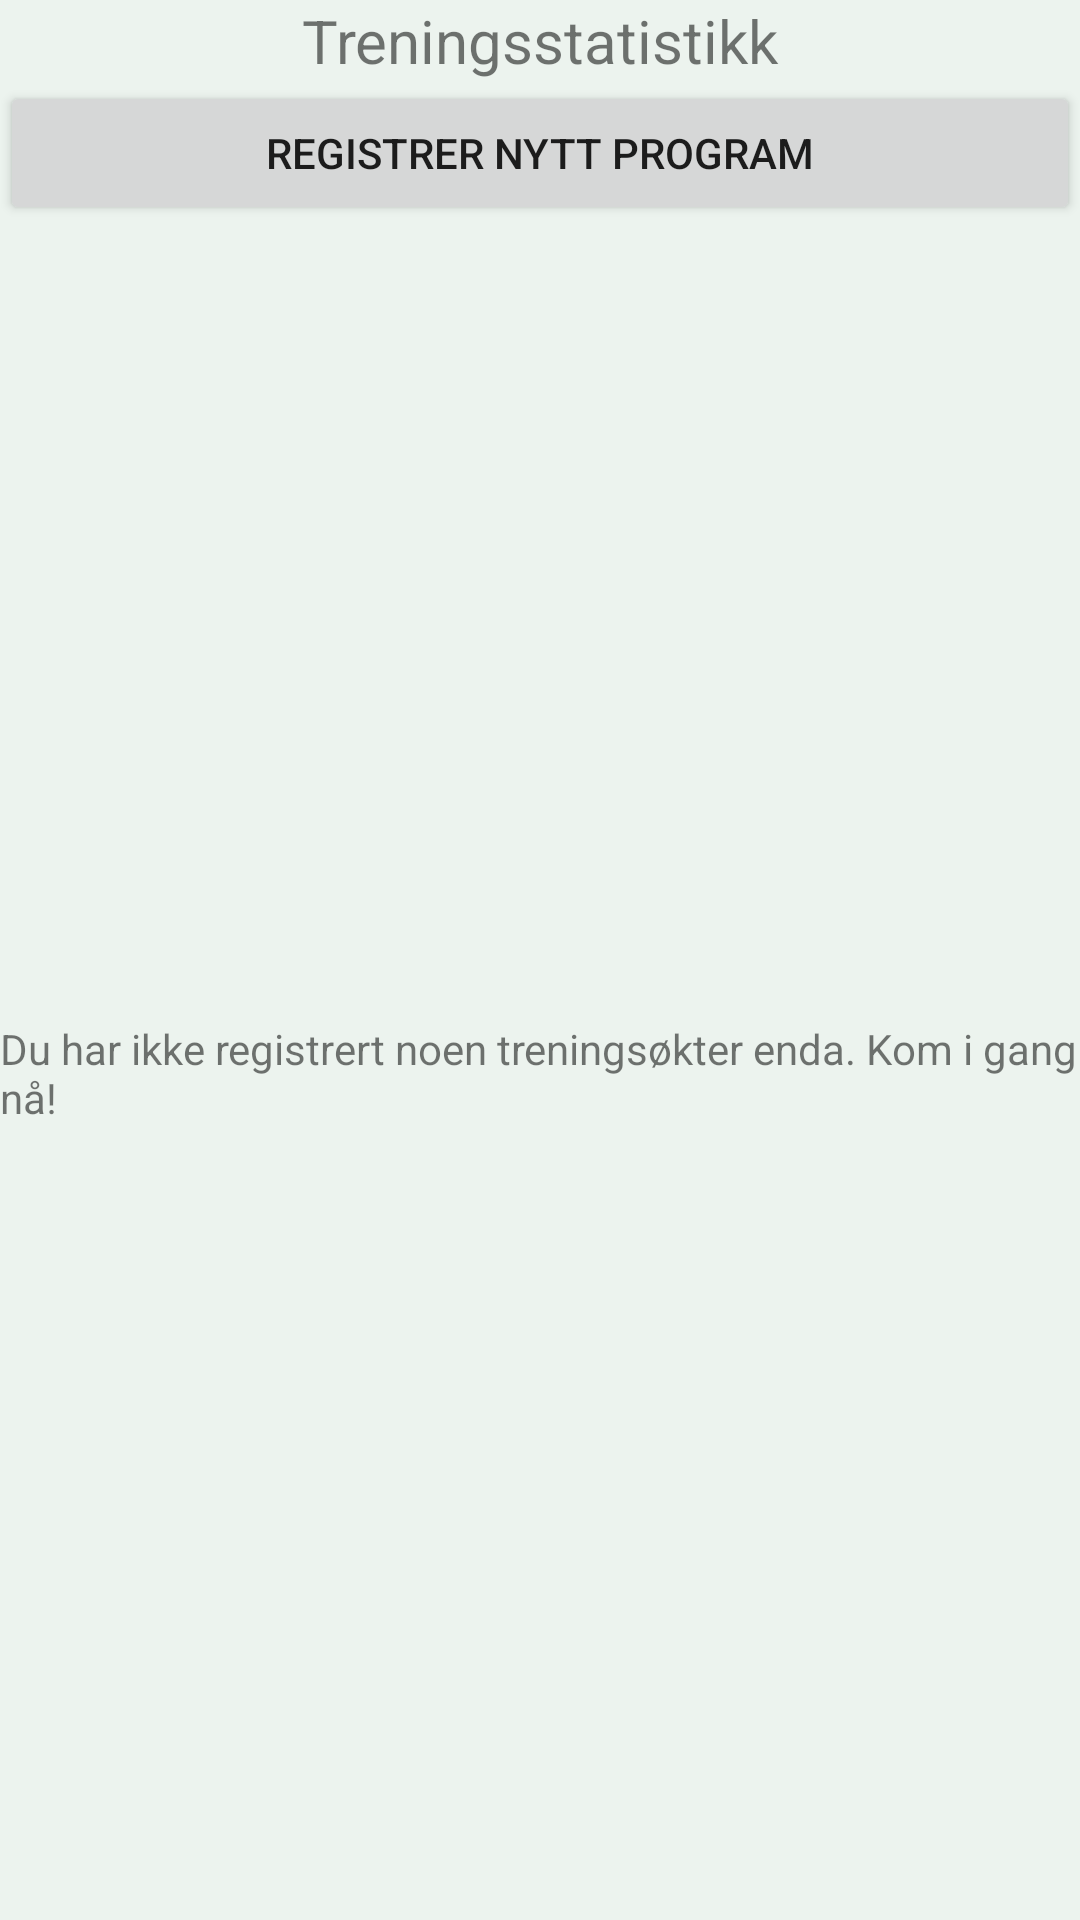

Here is an Android app screen rendered from its layout file. Give the layout XML and the strings, colors and styles it references.
<!-- AndroidManifest.xml: application theme Theme.ExerciseTracker -->
<!-- res/layout/fragment_my_statistics.xml -->
<?xml version="1.0" encoding="utf-8"?>
<androidx.constraintlayout.widget.ConstraintLayout xmlns:android="http://schemas.android.com/apk/res/android"
    xmlns:app="http://schemas.android.com/apk/res-auto"
    xmlns:tools="http://schemas.android.com/tools"
    android:layout_width="match_parent"
    android:layout_height="match_parent"
    android:layout_marginStart="@dimen/side_margin"
    android:layout_marginEnd="@dimen/side_margin"
    android:layout_marginTop="@dimen/side_margin"
    tools:context=".MyStatisticsFragment">

    <TextView
        android:id="@+id/session_data_header"
        android:layout_width="wrap_content"
        android:layout_height="wrap_content"
        android:text="@string/session_statistics"
        android:textSize="@dimen/header_text"
        app:layout_constraintTop_toTopOf="parent"
        app:layout_constraintStart_toStartOf="parent"
        app:layout_constraintEnd_toEndOf="parent"/>

    <TextView
        android:id="@+id/tv_no_sessions"
        android:layout_width="wrap_content"
        android:layout_height="wrap_content"
        android:text="@string/you_have_no_sessions"
        app:layout_constraintStart_toStartOf="parent"
        app:layout_constraintEnd_toEndOf="parent"
        app:layout_constraintTop_toBottomOf="@id/bt_register_new"
        app:layout_constraintBottom_toBottomOf="parent"/>

    <Button
        android:id="@+id/bt_register_new"
        android:layout_width="0dp"
        android:layout_height="wrap_content"
        android:text="@string/registrer_new_program"
        android:layout_marginBottom="@dimen/margin_between_elements"
        app:layout_constraintStart_toStartOf="parent"
        app:layout_constraintTop_toBottomOf="@id/session_data_header"
        app:layout_constraintEnd_toEndOf="parent"/>

    <androidx.recyclerview.widget.RecyclerView
        android:id="@+id/statistics_recycler"
        android:layout_width="match_parent"
        android:layout_height="wrap_content"
        android:scrollbars="vertical"
        app:layoutManager="androidx.recyclerview.widget.LinearLayoutManager"
        app:layout_constraintEnd_toEndOf="parent"
        app:layout_constraintHorizontal_bias="0.0"
        app:layout_constraintStart_toStartOf="parent"
        app:layout_constraintTop_toBottomOf="@id/bt_register_new"
        tools:listitem="@layout/statistics_item" />

</androidx.constraintlayout.widget.ConstraintLayout>
<!-- res/layout/statistics_item.xml (included above) -->
<?xml version="1.0" encoding="utf-8"?>
<layout xmlns:android="http://schemas.android.com/apk/res/android"
    xmlns:app="http://schemas.android.com/apk/res-auto"
    xmlns:tools="http://schemas.android.com/tools">

    <data>
        <variable
            name="viewModel"
            type="com.example.exercisetracker.viewmodel.SharedViewModel"/>
        <variable
            name="userProgramSessionData"
            type="com.example.exercisetracker.db.UserProgramSessionData"/>
    </data>

    

    <androidx.constraintlayout.widget.ConstraintLayout
        android:layout_width="match_parent"
        android:layout_height="wrap_content">

        <View
            android:id="@+id/divider_top"
            android:layout_width="0dp"
            android:layout_height="1dp"
            android:layout_margin="@dimen/side_margin"
            android:background="?attr/dividerHorizontal"
            app:layout_constraintStart_toStartOf="parent"
            app:layout_constraintEnd_toEndOf="parent"
            app:layout_constraintTop_toTopOf="parent"/>

        
        <TextView
            android:id="@+id/textViewProgramName"
            android:layout_width="0dp"
            android:layout_height="wrap_content"
            android:textSize="@dimen/header_text"
            app:layout_constraintTop_toBottomOf="@id/divider_top"
            app:layout_constraintStart_toStartOf="parent"
            app:layout_constraintEnd_toEndOf="parent"
            tools:text="User_program_name"/>

        
        <ImageView
            android:id="@+id/imageViewPhoto"
            android:layout_width="170dp"
            android:layout_height="110dp"
            app:layout_constraintStart_toStartOf="parent"
            app:layout_constraintTop_toBottomOf="@id/textViewProgramName"
            app:layout_constraintVertical_bias="0.5"
            android:scaleType="centerCrop"
            tools:src="@drawable/img_outdoor_runner"/>

        
        <TextView
            android:id="@+id/textViewTimeSpent"
            android:layout_width="wrap_content"
            android:layout_height="wrap_content"
            android:layout_margin="@dimen/margin_between_elements"
            app:layout_constraintStart_toEndOf="@id/imageViewPhoto"
            app:layout_constraintTop_toBottomOf="@id/textViewProgramName"
            app:layout_constraintBottom_toTopOf="@id/textViewFloatData1"
            tools:text="Tid: 1t 30min"/>

        
        <TextView
            android:id="@+id/textViewFloatData1"
            android:layout_width="wrap_content"
            android:layout_height="wrap_content"
            android:layout_margin="@dimen/margin_between_elements"
            app:layout_constraintStart_toEndOf="@id/imageViewPhoto"
            app:layout_constraintTop_toBottomOf="@id/textViewTimeSpent"
            app:layout_constraintBottom_toTopOf="@id/textViewFloatData2"
            tools:text="Distanse: 5.2km"/>

        
        <TextView
            android:id="@+id/textViewFloatData2"
            android:layout_width="wrap_content"
            android:layout_height="wrap_content"
            android:layout_margin="@dimen/margin_between_elements"
            app:layout_constraintStart_toEndOf="@id/imageViewPhoto"
            app:layout_constraintTop_toBottomOf="@id/textViewFloatData1"
            app:layout_constraintBottom_toTopOf="@id/button_replay"
            tools:text="Høydemeter: 125m"/>

        <ImageButton
            android:id="@+id/button_replay"
            android:layout_width="0dp"
            android:layout_height="35dp"
            android:src="@drawable/replay_img"
            app:layout_constraintStart_toEndOf="@id/imageViewPhoto"
            app:layout_constraintEnd_toEndOf="parent"
            app:layout_constraintTop_toBottomOf="@id/textViewFloatData2"
            app:layout_constraintBottom_toBottomOf="@id/imageViewPhoto"/>

        
        <TextView
            android:id="@+id/textViewDescription"
            android:layout_width="0dp"
            android:layout_height="wrap_content"
            android:layout_margin="@dimen/margin_between_elements"
            app:layout_constraintStart_toStartOf="parent"
            app:layout_constraintEnd_toEndOf="parent"
            app:layout_constraintTop_toBottomOf="@id/imageViewPhoto"
            tools:text="User_program_session_description"/>

        
        <TextView
            android:id="@+id/textViewStringData1"
            android:layout_width="0dp"
            android:layout_height="wrap_content"
            android:layout_margin="@dimen/margin_between_elements"
            app:layout_constraintStart_toStartOf="parent"
            app:layout_constraintEnd_toEndOf="parent"
            app:layout_constraintTop_toBottomOf="@id/textViewDescription"
            app:layout_constraintBottom_toBottomOf="parent"
            tools:text="Vurdering: God økt, fint vær og ny beste tid!"/>

    </androidx.constraintlayout.widget.ConstraintLayout>
</layout>
<!-- resources referenced by this layout -->
<resources>
  <dimen name="header_text">20sp</dimen>
  <dimen name="margin_between_elements">4dp</dimen>
  <dimen name="side_margin">16dp</dimen>
  <string name="registrer_new_program">Registrer nytt program</string>
  <string name="session_statistics">Treningsstatistikk</string>
  <string name="you_have_no_sessions">Du har ikke registrert noen treningsøkter enda. Kom i gang nå!</string>
  <style name="Theme.ExerciseTracker" parent="Theme.MaterialComponents.DayNight.DarkActionBar">
          
          <item name="colorPrimary">@color/green_600</item>
          <item name="colorPrimaryVariant">@color/green_800</item>
          <item name="colorOnPrimary">@color/white</item>
  
          
          <item name="colorSecondary">@color/purple_200</item>
          <item name="colorSecondaryVariant">@color/purple_700</item>
          <item name="colorOnSecondary">@color/black</item>
  
          
          <item name="android:colorBackground">@color/green_50</item>
          <item name="colorOnBackground">@color/black</item>
  
          
          <item name="android:statusBarColor">?attr/colorPrimaryVariant</item>
  
      </style>
  <color name="green_600">#FF6d9773</color>
  <color name="green_800">#FF5b735e</color>
  <color name="white">#FFFFFFFF</color>
  <color name="purple_200">#FFb593b0</color>
  <color name="purple_700">#FF5d2e5e</color>
  <color name="black">#FF000000</color>
  <color name="green_50">#FFecf3ee</color>
</resources>
